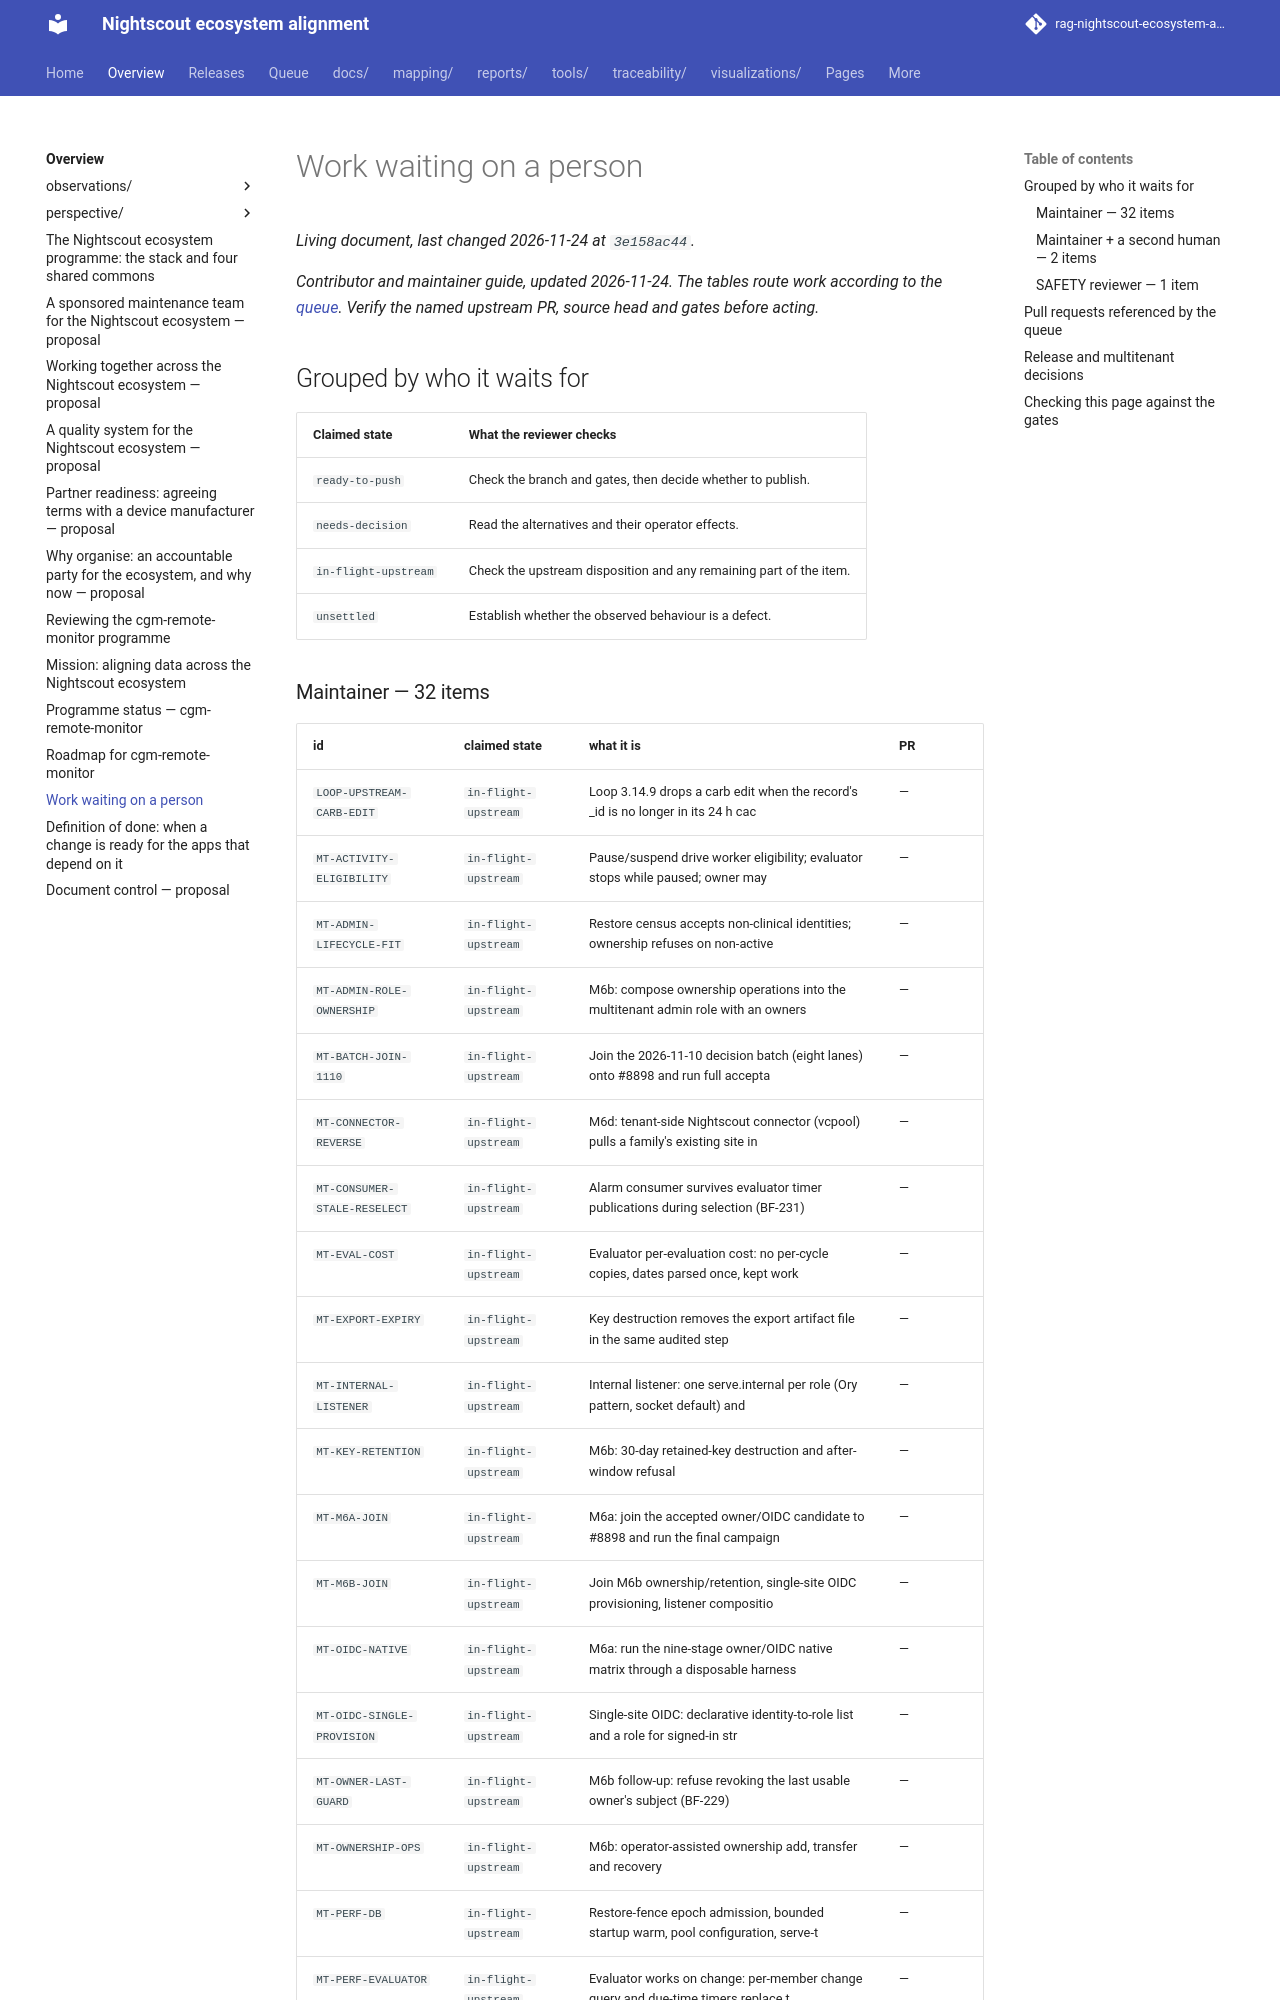

repository: bewest/rag-nightscout-ecosystem-alignment · page: docs/00-overview/NEEDS-A-HUMAN.html · generator: mkdocs

# Work waiting on a person

*Contributor and maintainer guide, updated 2026-11-24. The tables route work
according to the [queue](../../queue/README.md). Verify the named upstream PR,
source head and gates before acting.*

## Grouped by who it waits for

| Claimed state | What the reviewer checks |
|---|---|
| `ready-to-push` | Check the branch and gates, then decide whether to publish. |
| `needs-decision` | Read the alternatives and their operator effects. |
| `in-flight-upstream` | Check the upstream disposition and any remaining part of the item. |
| `unsettled` | Establish whether the observed behaviour is a defect. |

<!-- BEGIN GENERATED: needs-a-human -->
